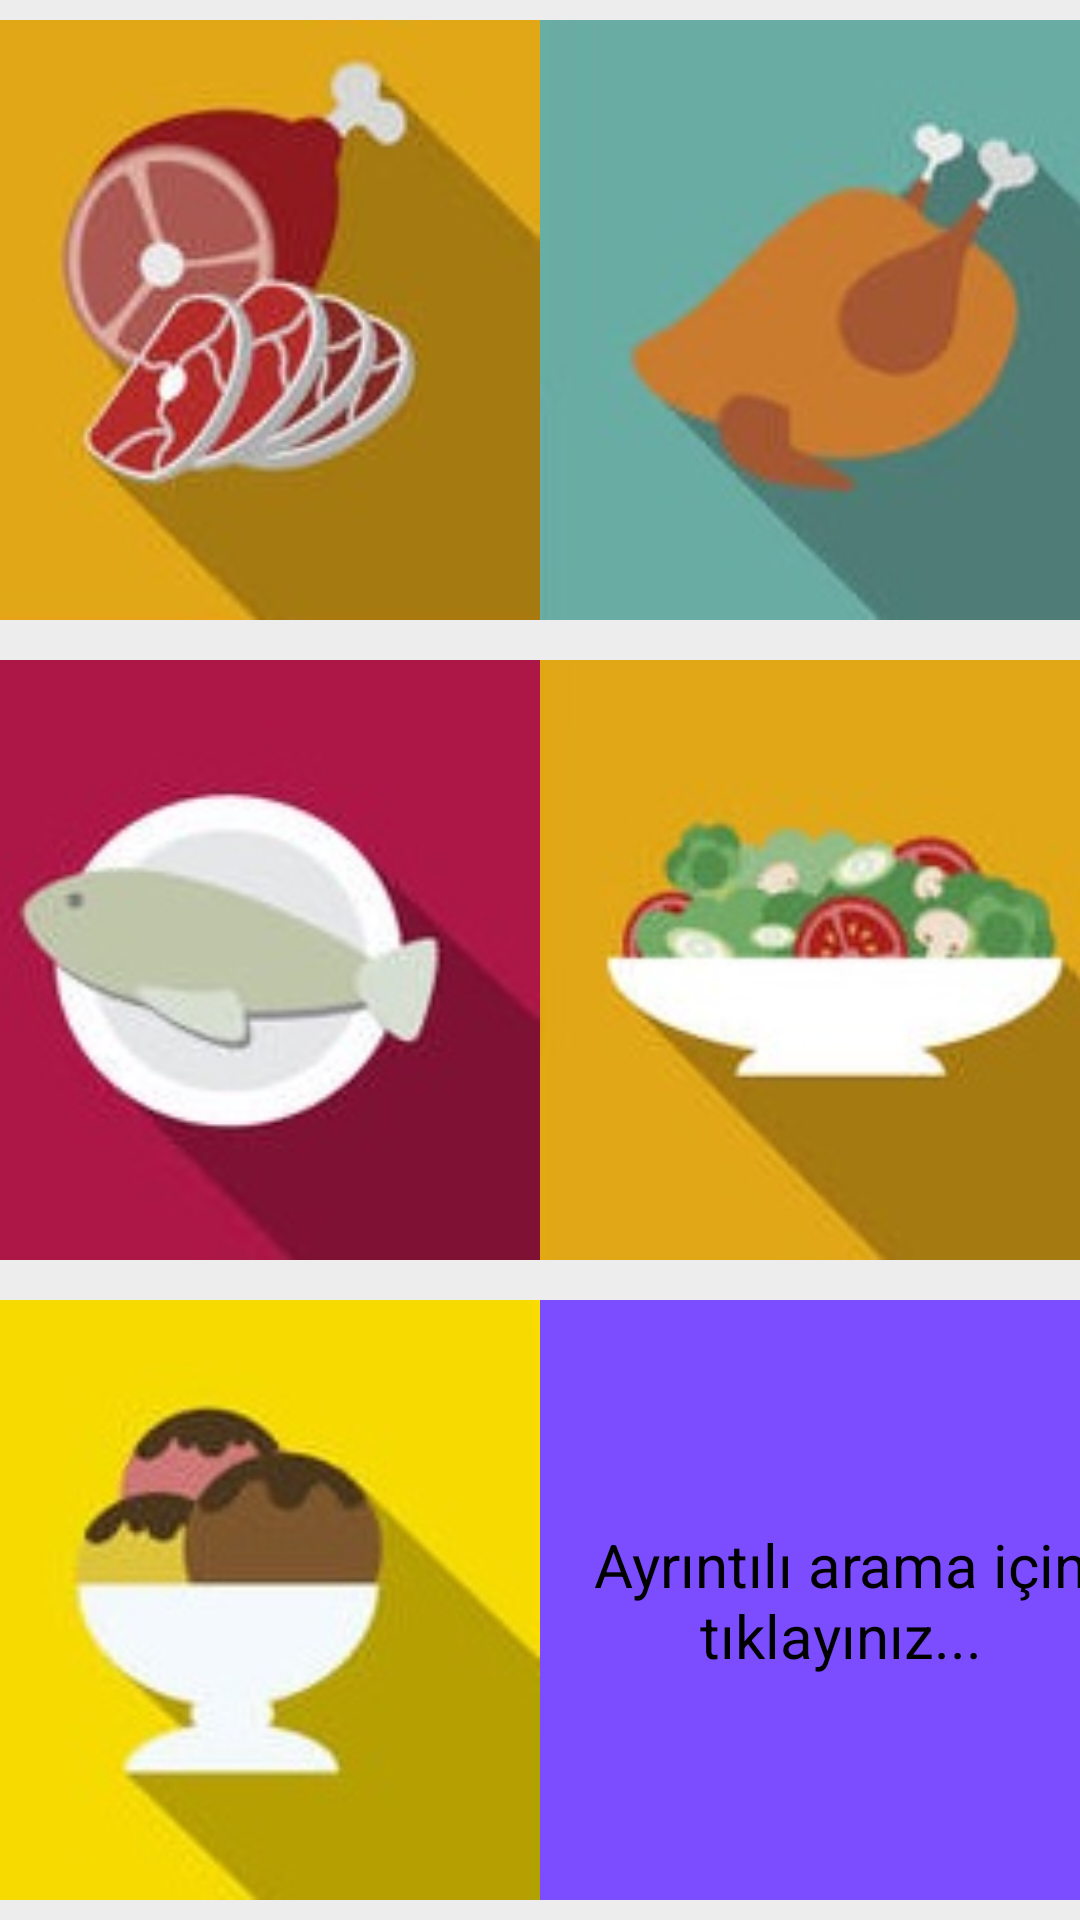

Produce the Android XML layout that renders to this screen, including the resource entries it uses.
<!-- AndroidManifest.xml: application theme AppTheme -->
<!-- res/layout/activity_foodlist.xml -->
<?xml version="1.0" encoding="utf-8"?>
<RelativeLayout
    xmlns:android="http://schemas.android.com/apk/res/android"
    xmlns:app="http://schemas.android.com/apk/res-auto"
    android:layout_width="match_parent"
    android:layout_height="match_parent">

<LinearLayout
    android:orientation="vertical"
    android:layout_width="match_parent"
    android:layout_height="match_parent"
    android:layout_marginTop="0dp"
    android:background="@color/lightGray">

    <LinearLayout
        android:gravity="center"
        android:orientation="horizontal"
        android:layout_weight="1"
        android:layout_width="wrap_content"
        android:layout_height="0dp">

        <Button
            android:layout_width="200dp"
            android:layout_height="200dp"
            android:layout_marginLeft="0dp"
            android:layout_marginTop="0dp"

            android:background="@drawable/et11" />


        <Button
            android:layout_width="200dp"
            android:layout_height="200dp"
            android:layout_marginLeft="0dp"
            android:layout_marginTop="0dp"
            android:background="@drawable/tavuk" />
    </LinearLayout>

    <LinearLayout
        android:layout_width="wrap_content"
        android:layout_height="0dp"
        android:layout_weight="1"
        android:gravity="center"
        android:orientation="horizontal">

        <Button
            android:layout_width="200dp"
            android:layout_height="200dp"
            android:layout_marginLeft="0dp"
            android:layout_marginTop="0dp"
            android:background="@drawable/balik11" />

        <Button
            android:layout_width="200dp"
            android:layout_height="200dp"
            android:layout_marginLeft="0dp"
            android:layout_marginTop="0dp"
            android:background="@drawable/salata11" />
    </LinearLayout>

    <LinearLayout
        android:gravity="center"
        android:orientation="horizontal"
        android:layout_weight="1"
        android:layout_width="wrap_content"
        android:layout_height="0dp">
        <Button
            android:layout_marginTop="0dp"
            android:layout_marginLeft="0dp"
            android:layout_marginBottom="0dp"
            android:background="@drawable/tatli11"
            android:layout_width="200dp"
            android:layout_height="200dp" />

        <Button
            android:layout_width="200dp"
            android:layout_height="200dp"
            android:layout_marginBottom="0dp"
            android:layout_marginLeft="0dp"
            android:layout_marginTop="0dp"
            android:background="@color/colorPurple"
            android:text="Ayrıntılı arama için tıklayınız..."
            android:textSize="20dp"/>
    </LinearLayout>

</LinearLayout>

</RelativeLayout>
<!-- resources referenced by this layout -->
<resources>
  <color name="colorPurple">#7c4dff</color>
  <color name="lightGray">#ededed</color>
  <!-- drawable balik11: png bitmap (drawable, 5185 bytes) -->
  <!-- drawable et11: png bitmap (drawable, 7398 bytes) -->
  <!-- drawable salata11: png bitmap (drawable, 6006 bytes) -->
  <!-- drawable tatli11: png bitmap (drawable, 5299 bytes) -->
  <!-- drawable tavuk: png bitmap (drawable, 4614 bytes) -->
  <style name="AppTheme" parent="AppBaseTheme">
          
      </style>
  <style name="AppBaseTheme" parent="android:Theme.Light">
          
      </style>
</resources>
